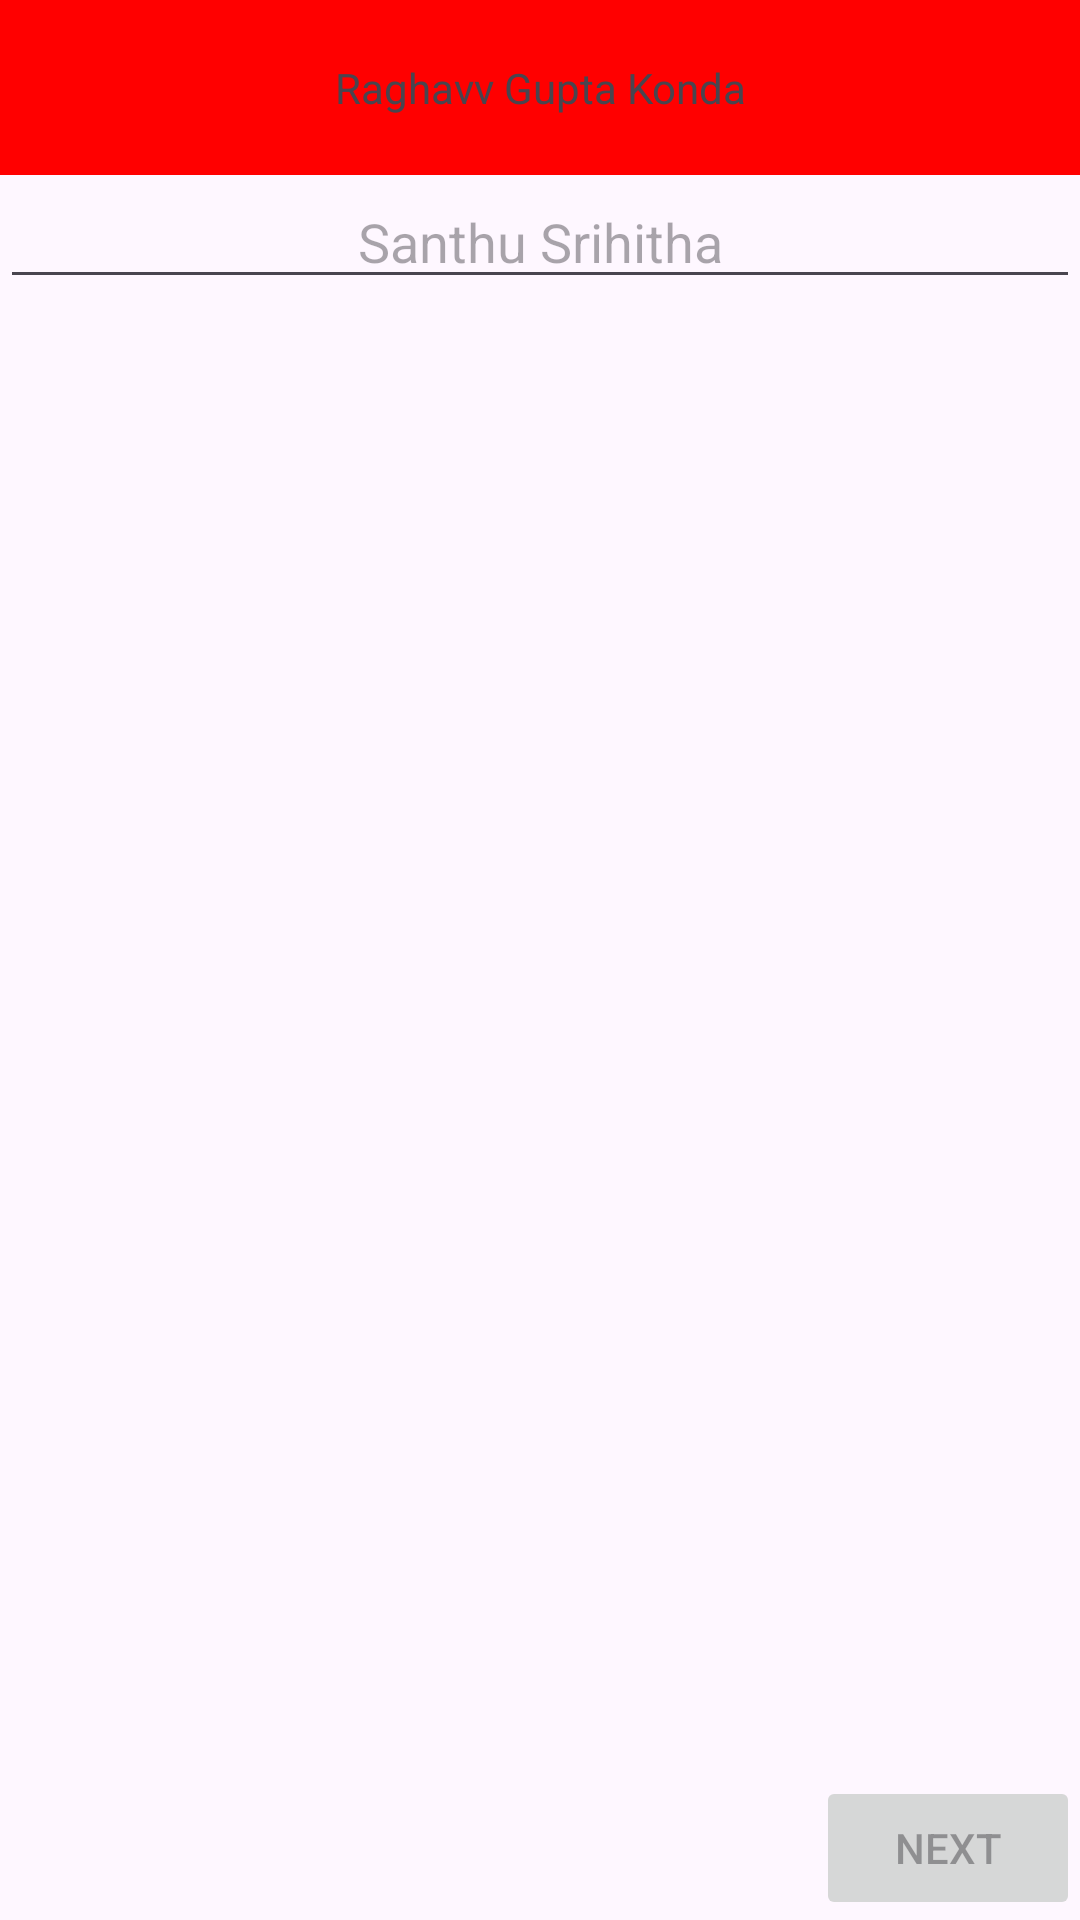

Write the Android layout XML for this screen, with the resource values it uses.
<!-- AndroidManifest.xml: application theme Theme.Phanindra_Gupta_Lab06 -->
<!-- res/layout/activity_main.xml -->
<?xml version="1.0" encoding="utf-8"?>
<RelativeLayout xmlns:android="http://schemas.android.com/apk/res/android"
    android:layout_width="match_parent"
    android:layout_height="match_parent">

    
    <TextView
        android:id="@+id/titleBar"
        android:layout_width="match_parent"
        android:layout_height="10mm"
        android:text="Raghavv Gupta Konda"
        android:gravity="center"
        android:background="#FF0000"/>

    
    <EditText
        android:id="@+id/textBox"
        android:layout_width="match_parent"
        android:layout_height="wrap_content"
        android:hint="Santhu Srihitha"
        android:gravity="center"
        android:layout_below="@id/titleBar"/>

    
    <GridView
        android:id="@+id/gridView"
        android:layout_width="match_parent"
        android:layout_height="wrap_content"
        android:numColumns="2"
        android:verticalSpacing="10dp"
        android:horizontalSpacing="10dp"
        android:padding="10dp"
        android:layout_below="@id/textBox"/>

    
    <TextView
        android:id="@+id/selectedItemText"
        android:layout_width="wrap_content"
        android:layout_height="wrap_content"
        android:layout_below="@id/gridView"
        android:layout_centerHorizontal="true"
        android:text=""
        android:textSize="18sp"
        android:textColor="#000000"/>

    
    <Button
        android:id="@+id/nextButton"
        android:layout_width="wrap_content"
        android:layout_height="wrap_content"
        android:layout_alignParentBottom="true"
        android:layout_alignParentEnd="true"
        android:text="Next"
        android:enabled="false"
        android:onClick="openNextPage"/>
</RelativeLayout>
<!-- resources referenced by this layout -->
<resources>
  <style name="Theme.Phanindra_Gupta_Lab06" parent="Base.Theme.Phanindra_Gupta_Lab06" />
  <style name="Base.Theme.Phanindra_Gupta_Lab06" parent="Theme.Material3.DayNight.NoActionBar">
          
          
      </style>
</resources>
